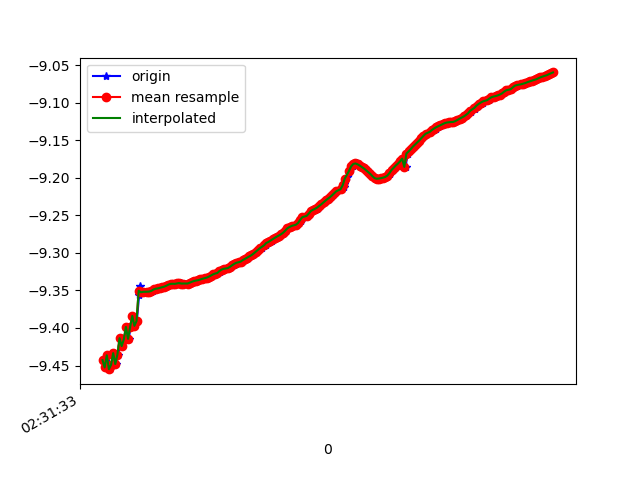

The file beside this chart, header and first rows:
1617849094094, 544737669861672, -9.442858, -1.9372671, -1.7661927
1617849094115, 544737689092442, -9.453, -1.945, -1.704
1617849094133, 544737708323212, -9.436, -1.94, -1.798
1617849094151, 544737727553982, -9.455, -1.96, -1.675
1617849094176, 544737746784752, -9.449, -1.961, -1.705
1617849094189, 544737766015522, -9.433, -1.971, -1.779
1617849094208, 544737785246292, -9.448, -1.98, -1.69
1617849094229, 544737804477062, -9.435, -1.968, -1.772
1617849094250, 544737823707832, -9.414, -1.993, -1.858
1617849094266, 544737842938602, -9.424, -2.001, -1.795
1617849094285, 544737862169372, -9.415, -1.997, -1.845
1617849094307, 544737881400142, -9.399, -2.027, -1.897
1617849094328, 544737900630912, -9.415, -2.035, -1.807
1617849094343, 544737919861682, -9.398, -2.027, -1.899
1617849094361, 544737939092452, -9.384, -2.038, -1.957
1617849094380, 544737958323222, -9.397, -2.051, -1.878
1617849094403, 544737977553992, -9.391, -2.051, -1.91
1617849094424, 544737996784762, -9.357, -2.059, -2.063
1617849094437, 544738016015532, -9.344, -2.059, -2.118
1617849094456, 544738035246302, -9.352, -2.075, -2.065
1617849094476, 544738054477072, -9.352, -2.091, -2.052
1617849094501, 544738073707842, -9.352, -2.106, -2.036
1617849094513, 544738092938612, -9.352, -2.12, -2.023
1617849094532, 544738112169382, -9.352, -2.136, -2.007
1617849094555, 544738131400152, -9.351, -2.153, -1.992
1617849094574, 544738150630922, -9.349, -2.173, -1.98
1617849094589, 544738169861692, -9.348, -2.19, -1.966
1617849094610, 544738189092462, -9.347, -2.206, -1.95
1617849094627, 544738208323232, -9.347, -2.221, -1.936
1617849094651, 544738227554002, -9.346, -2.237, -1.922
1617849094665, 544738246784772, -9.345, -2.251, -1.908
1617849094685, 544738266015542, -9.344, -2.266, -1.897
1617849094705, 544738285246312, -9.342, -2.282, -1.885
1617849094730, 544738304477082, -9.341, -2.296, -1.873
1617849094741, 544738323707852, -9.341, -2.308, -1.859
1617849094760, 544738342938622, -9.341, -2.32, -1.844
1617849094783, 544738362169392, -9.341, -2.332, -1.831
1617849094807, 544738381400162, -9.34, -2.345, -1.818
1617849094817, 544738400630932, -9.34, -2.355, -1.803
1617849094837, 544738419861702, -9.341, -2.366, -1.787
1617849094857, 544738439092472, -9.341, -2.377, -1.772
1617849094880, 544738458323242, -9.341, -2.387, -1.758
1617849094894, 544738477554012, -9.341, -2.398, -1.743
1617849094913, 544738496784782, -9.34, -2.412, -1.73
1617849094935, 544738516015552, -9.339, -2.427, -1.715
1617849094955, 544738535246322, -9.338, -2.44, -1.701
1617849094970, 544738554477092, -9.337, -2.452, -1.688
1617849094989, 544738573707862, -9.336, -2.464, -1.674
1617849095008, 544738592938632, -9.335, -2.476, -1.661
1617849095033, 544738612169402, -9.335, -2.489, -1.647
1617849095046, 544738631400172, -9.334, -2.499, -1.635
1617849095070, 544738650630942, -9.333, -2.51, -1.624
1617849095085, 544738669861712, -9.332, -2.522, -1.612
1617849095111, 544738689092482, -9.33, -2.535, -1.6
1617849095122, 544738708323252, -9.329, -2.547, -1.591
1617849095141, 544738727554022, -9.328, -2.558, -1.579
1617849095163, 544738746784792, -9.327, -2.571, -1.563
1617849095187, 544738766015562, -9.325, -2.584, -1.551
1617849095199, 544738785246332, -9.323, -2.597, -1.539
1617849095217, 544738804477102, -9.322, -2.609, -1.525
1617849095237, 544738823707872, -9.321, -2.622, -1.51
... 160 more rows
